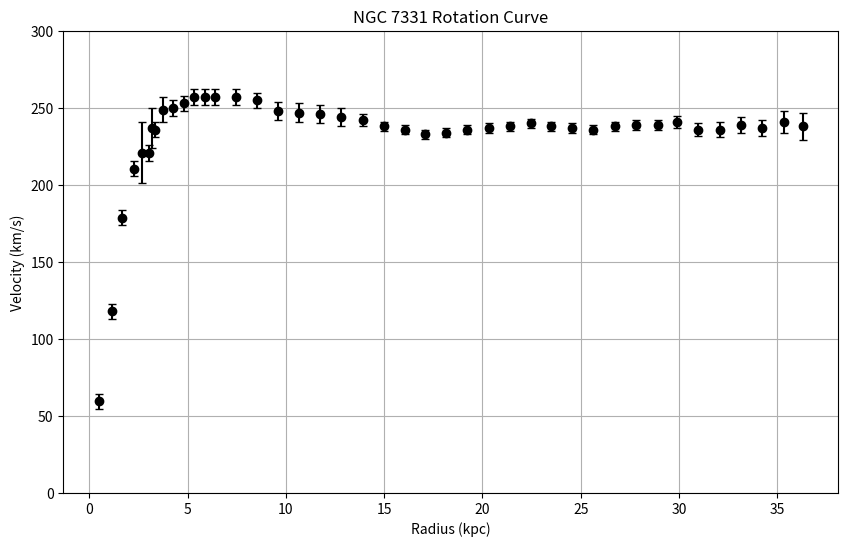
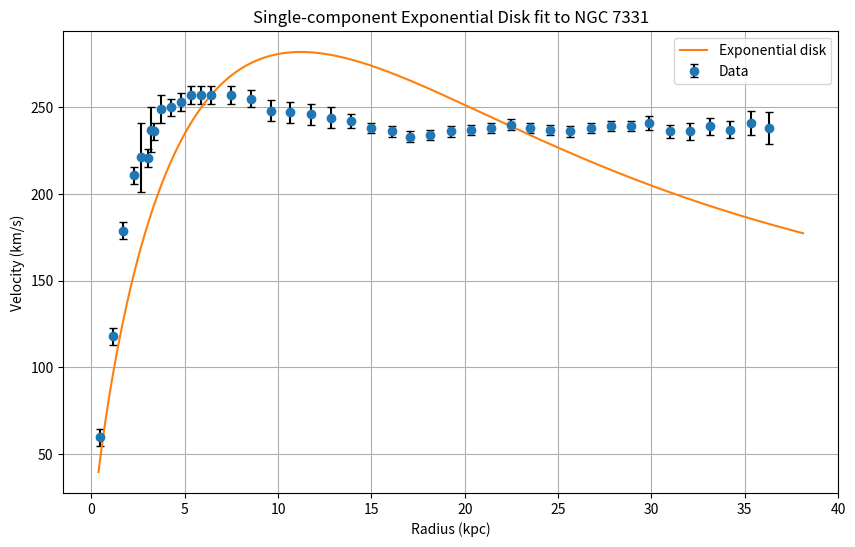
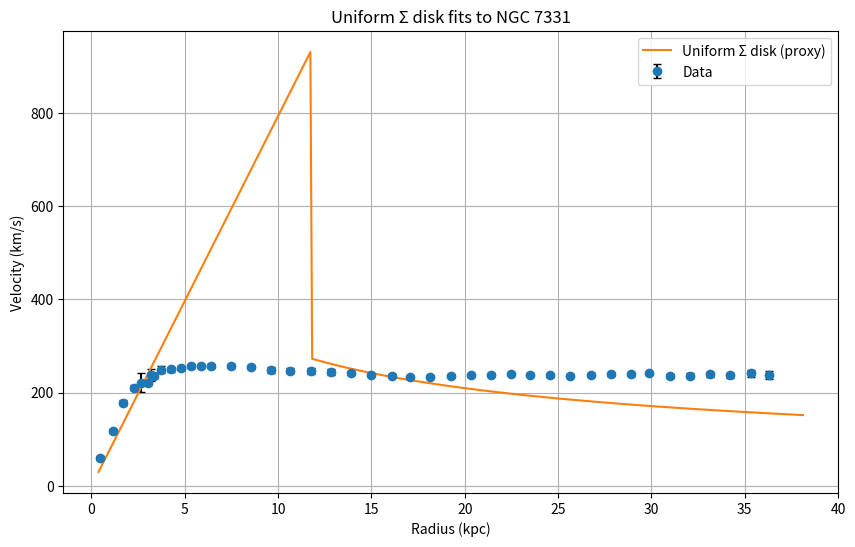
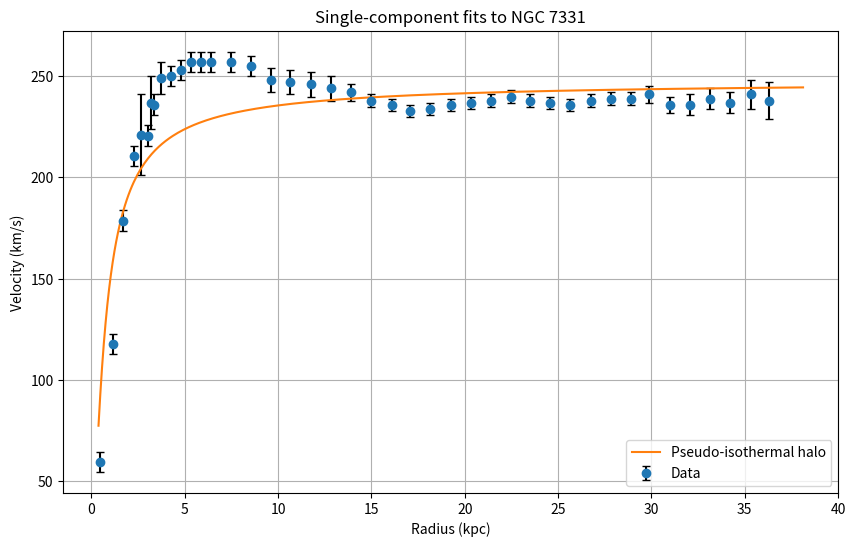
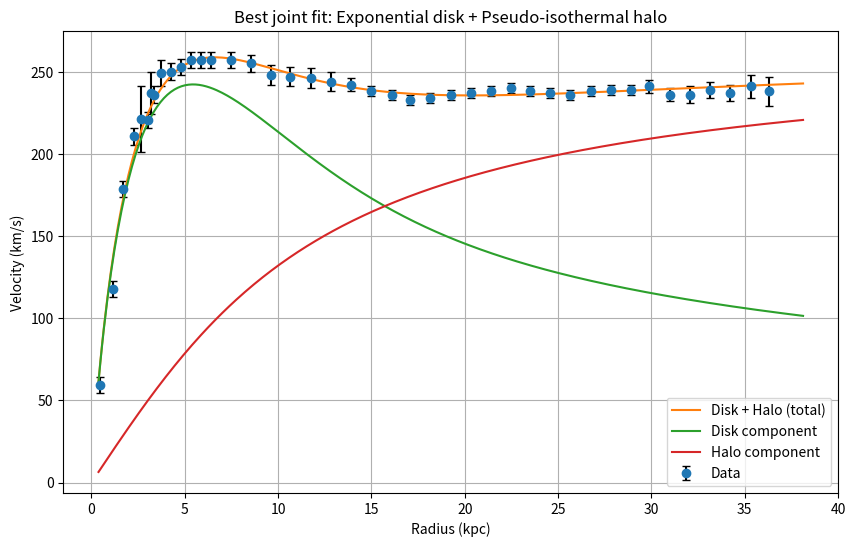

The matplotlib source for these figures, in order:

# prompt: I have a data array I want to enter into a Pandas data frame. The columns are R in kpc and v in km/s.
# this is the rotation curve data for NGC 7331 from the
# SPARC data set, at http://astroweb.cwru.edu/SPARC/

import numpy as np
import pandas as pd
import matplotlib.pyplot as plt

# the columns here are galactocentric distance in kpc, v, and sigma_v in km/sec.
# I have estimated the uncertainty in the optical data points at the center as 5 km/s

# FIX: Use a single, consistent DataFrame variable name ('df'); the original later used `data` by mistake.
# FIX: Do NOT slice off the first row (there are no NaNs in this block).
NGC7331data = """
0.470 59.5 5
1.141 117.9 5
1.678 178.7 5
2.282 210.65 5
2.67 221.00 20.00
3.020 220.68 5
3.21 237.00 13.00
3.355 236 5
3.74 249.00 8.00
4.27 250.00 5.00
4.81 253.00 5.00
5.35 257.00 5.00
5.88 257.00 5.00
6.41 257.00 5.00
7.48 257.00 5.00
8.55 255.00 5.00
9.62 248.00 6.00
10.66 247.00 6.00
11.74 246.00 6.00
12.83 244.00 6.00
13.91 242.00 4.00
15.00 238.00 3.00
16.08 236.00 3.00
17.07 233.00 3.00
18.15 234.00 3.00
19.24 236.00 3.00
20.32 237.00 3.00
21.41 238.00 3.00
22.49 240.00 3.00
23.48 238.00 3.00
24.57 237.00 3.00
25.65 236.00 3.00
26.74 238.00 3.00
27.82 239.00 3.00
28.91 239.00 3.00
29.89 241.00 4.00
30.98 236.00 4.00
32.06 236.00 5.00
33.15 239.00 5.00
34.23 237.00 5.00
35.32 241.00 7.00
36.31 238.00 9.00
"""

df = pd.DataFrame(
    [row.split() for row in NGC7331data.strip().splitlines()],
    columns=['R', 'v', 'v_err']
).astype(float)

R = df['R'].values
v = df['v'].values
v_err = df['v_err'].values

# Plot to mirror your "data loading" section figure
plt.figure(figsize=(10, 6))
plt.errorbar(df['R'], df['v'], yerr=df['v_err'], fmt='o',
             color='black', ecolor='black', capsize=3)
plt.xlabel('Radius (kpc)')
plt.ylabel('Velocity (km/s)')
plt.title('NGC 7331 Rotation Curve')
plt.ylim(0, 300)
plt.grid(True)
plt.show()


# Model Descriptions & Fits (definitions + weighted least-squares)

from scipy.optimize import curve_fit
from scipy.special import i0, i1, k0, k1  # for exponential disk

# Constant (units: kpc, km/s, Msun)
G = 4.30091e-6  # kpc * (km/s)^2 / Msun

# ---------- Weighted least-squares fitting ----------
def fit_model(func, x, y, yerr, p0, bounds=(-np.inf, np.inf)):
    popt, pcov = curve_fit(func, x, y, sigma=yerr, absolute_sigma=True,
                           p0=p0, bounds=bounds, maxfev=20000)
    perr = np.sqrt(np.diag(pcov))
    yfit = func(x, *popt)
    chi2 = np.sum(((y - yfit) / yerr)**2)
    dof = len(y) - len(popt)
    red_chi2 = chi2 / dof if dof > 0 else np.nan
    return popt, perr, red_chi2


# 1) Exponential (Freeman) stellar disk:
#    V^2(R) = (G M_d / R_d) * y^2 [I0(y)K0(y) - I1(y)K1(y)], y = R/(2 R_d)
def v_exp_disk(R, M_d, R_d):
    R = np.asarray(R, dtype=float)
    y = np.clip(R / (2.0 * R_d), 1e-12, None)  # numeric safety near R→0
    combo = i0(y)*k0(y) - i1(y)*k1(y)
    V2 = (G * M_d / R_d) * (y**2) * combo
    return np.sqrt(np.maximum(V2, 0.0))

# Exponential disk
p0_disk = [5e10, 5.0]                      # [M_d (Msun), R_d (kpc)]
bounds_disk = ([1e8, 0.1], [1e12, 20.0])
disk_params, disk_errs, disk_chi2 = fit_model(
    v_exp_disk, R, v, v_err, p0_disk, bounds_disk
)

print("Exponential disk:", disk_params, "reduced chi^2:", disk_chi2)

# Smooth grid for model curves
R_plot = np.linspace(R.min()*0.8, R.max()*1.05, 400)

# Get velocity of best fit
v_disk_fit  = v_exp_disk(R_plot, *disk_params)

# Plot
plt.figure(figsize=(10,6))
plt.errorbar(R, v, yerr=v_err, fmt='o', ecolor='black', capsize=3, label="Data")
plt.plot(R_plot, v_disk_fit,  label="Exponential disk")
plt.xlabel("Radius (kpc)")
plt.ylabel("Velocity (km/s)")
plt.title("Single-component Exponential Disk fit to NGC 7331")
plt.grid(True)
plt.legend()
plt.show()

# 2) Uniform-density surface disk (finite, approximate proxy)
#    Inside R_max: solid-body rise; outside: Keplerian fall (finite mass).
# Replacing the true integral with a robust, two-parameter proxy that behaves correctly.
def v_uniform_disk_proxy(R, Sigma, R_max):
    R = np.asarray(R, dtype=float)
    Mtot = np.pi * Sigma * R_max**2
    V_inner = np.sqrt(np.pi * G * Sigma) * R                     # V ∝ R
    V_outer = np.sqrt(G * Mtot / np.clip(R, 1e-12, None))        # V ∝ R^{-1/2}
    return np.where(R <= R_max, V_inner, V_outer)


# Uniform Σ disk (proxy)
p0_udisk = [1e9, 10.0]                      # [Sigma (Msun/kpc^2), R_max (kpc)]
bounds_udisk = ([1e6, 1.0], [1e12, 60.0])
udisk_params, udisk_errs, udisk_chi2 = fit_model(
    v_uniform_disk_proxy, R, v, v_err, p0_udisk, bounds_udisk
)

print("Uniform Σ disk (proxy):", udisk_params, "reduced chi^2:", udisk_chi2)

# Get velocity of best fit
v_udisk_fit = v_uniform_disk_proxy(R_plot, *udisk_params)

# Plot
plt.figure(figsize=(10,6))
plt.errorbar(R, v, yerr=v_err, fmt='o', ecolor='black', capsize=3, label="Data")
plt.plot(R_plot, v_udisk_fit, label="Uniform Σ disk (proxy)")
plt.xlabel("Radius (kpc)")
plt.ylabel("Velocity (km/s)")
plt.title("Uniform Σ disk fits to NGC 7331")
plt.grid(True)
plt.legend()
plt.show()



# 3) Pseudo-isothermal halo: rho(r) = rho0 / (a^2 + r^2)
#    V^2(R) = 4π G rho0 a^2 [1 - (a/R) arctan(R/a)]
def v_iso_halo(R, rho0, a):
    R = np.asarray(R, dtype=float)
    R_safe = np.clip(R, 1e-12, None)
    term = 1.0 - (a / R_safe) * np.arctan(R_safe / a)
    V2 = 4.0 * np.pi * G * rho0 * a**2 * term
    return np.sqrt(np.maximum(V2, 0.0))

# Pseudo-isothermal halo
p0_halo = [1e7, 5.0]                        # [rho0 (Msun/kpc^3), a (kpc)]
bounds_halo = ([1e4, 0.1], [1e10, 50.0])
halo_params, halo_errs, halo_chi2 = fit_model(
    v_iso_halo, R, v, v_err, p0_halo, bounds_halo
)

print("Pseudo-isothermal halo:", halo_params, "reduced chi^2:", halo_chi2)

# Get velocity of best fit
v_halo_fit  = v_iso_halo(R_plot, *halo_params)

# Plot
plt.figure(figsize=(10,6))
plt.errorbar(R, v, yerr=v_err, fmt='o', ecolor='black', capsize=3, label="Data")
plt.plot(R_plot, v_halo_fit,  label="Pseudo-isothermal halo")
plt.xlabel("Radius (kpc)")
plt.ylabel("Velocity (km/s)")
plt.title("Single-component fits to NGC 7331")
plt.grid(True)
plt.legend()
plt.show()


# Combine components in quadrature
def v_total(R, M_d, R_d, rho0, a):
    V2 = v_exp_disk(R, M_d, R_d)**2 + v_iso_halo(R, rho0, a)**2
    return np.sqrt(V2)


# Joint fit: Exponential disk + halo
p0_joint = [disk_params[0], disk_params[1], 5e7, 5.0]
bounds_joint = ([1e8, 0.1, 1e4, 0.1], [1e12, 20.0, 1e10, 50.0])
joint_params, joint_errs, joint_chi2 = fit_model(
    v_total, R, v, v_err, p0_joint, bounds_joint
)

print("Disk+Halo (joint):", joint_params, "reduced chi^2:", joint_chi2)

# Joint fit (total + components)
Md, Rd, rho0, a = joint_params
v_joint_total = v_total(R_plot, Md, Rd, rho0, a)
v_joint_disk  = v_exp_disk(R_plot, Md, Rd)
v_joint_halo  = v_iso_halo(R_plot, rho0, a)

plt.figure(figsize=(10,6))
plt.errorbar(R, v, yerr=v_err, fmt='o', ecolor='black', capsize=3, label="Data")
plt.plot(R_plot, v_joint_total, label="Disk + Halo (total)")
plt.plot(R_plot, v_joint_disk,  label="Disk component")
plt.plot(R_plot, v_joint_halo,  label="Halo component")
plt.xlabel("Radius (kpc)")
plt.ylabel("Velocity (km/s)")
plt.title("Best joint fit: Exponential disk + Pseudo-isothermal halo")
plt.grid(True)
plt.legend()
plt.show()


# Small summary table
summary = pd.DataFrame({
    "Model": [
        "Exponential disk",
        "Uniform Σ disk (proxy)",
        "Pseudo-isothermal halo",
        "Disk + Halo (joint)"
    ],
    "Parameters": [
        f"M_d = {disk_params[0]:.3e} Msun, R_d = {disk_params[1]:.2f} kpc",
        f"Σ = {udisk_params[0]:.3e} Msun/kpc², R_max = {udisk_params[1]:.2f} kpc",
        f"ρ0 = {halo_params[0]:.3e} Msun/kpc³, a = {halo_params[1]:.2f} kpc",
        f"M_d = {Md:.3e} Msun, R_d = {Rd:.2f} kpc, ρ0 = {rho0:.3e} Msun/kpc³, a = {a:.2f} kpc"
    ],
    "Reduced χ²": [disk_chi2, udisk_chi2, halo_chi2, joint_chi2]
})
summary